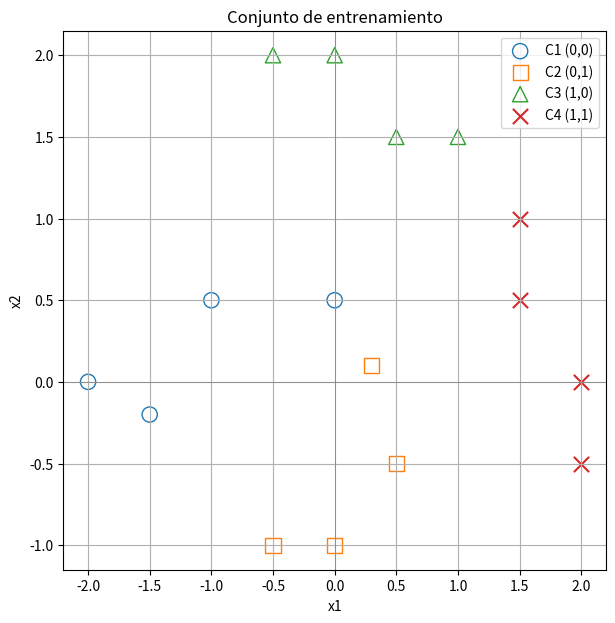

Reproduce this figure in Python.
#Oscar Alberto Gallo Gacría 
#Maestría en ciencias en Robótica e Inteligencia Artificial
#Parte 2 
#Clasificación de cuatro clases con dos perceptrones

import numpy as np
import matplotlib.pyplot as plt

#Entradas (x1, x2)
X = np.array([
    [-2.0,  0.0],
    [-1.0,  0.5],
    [-1.5, -0.2],
    [ 0.0,  0.5],
    [ 0.0, -1.0],
    [ 0.5, -0.5],
    [-0.5, -1.0],
    [ 0.3,  0.1],
    [ 0.0,  2.0],
    [ 0.5,  1.5],
    [-0.5,  2.0],
    [ 1.0,  1.5],
    [ 2.0,  0.0],
    [ 1.5,  0.5],
    [ 2.0, -0.5],
    [ 1.5,  1.0],
])
#print(X.shape)

#Clase de cada patron
clases = np.array(['C1','C1','C1','C1',
                    'C2','C2','C2','C2',
                    'C3','C3','C3','C3',
                    'C4','C4','C4','C4'])

# Deseado por neurona (codificacion de clases)
# C1 = 0 0 | C2 = 0 1 | C3 = 1 0 | C4 = 1 1
d1 = np.array([0,0,0,0, 0,0,0,0, 1,1,1,1, 1,1,1,1])
d2 = np.array([0,0,0,0, 1,1,1,1, 0,0,0,0, 1,1,1,1])

#Separacion por clase para graficar
c1 = X[clases == 'C1']
c2 = X[clases == 'C2']
c3 = X[clases == 'C3']
c4 = X[clases == 'C4']

#Grafica del conjunto de entrenamiento
figure = plt.figure(figsize=(7,7))

plt.scatter(c1[:,0], c1[:,1], marker='o', s=120, facecolors='none', edgecolors='tab:blue', label='C1 (0,0)')
plt.scatter(c2[:,0], c2[:,1], marker='s', s=120, facecolors='none', edgecolors='tab:orange', label='C2 (0,1)')
plt.scatter(c3[:,0], c3[:,1], marker='^', s=120, facecolors='none', edgecolors='tab:green', label='C3 (1,0)')
plt.scatter(c4[:,0], c4[:,1], marker='x', s=120, color='tab:red', label='C4 (1,1)')

plt.xlabel('x1')
plt.ylabel('x2')
plt.title('Conjunto de entrenamiento')
plt.axhline(0, color='gray', linewidth=0.5)
plt.axvline(0, color='gray', linewidth=0.5)
plt.legend()
plt.grid(True)
plt.show()

class perceptron:
    def __init__(self, n_inputs, eta):
        self.w = np.random.rand(n_inputs) #Pesos
        self.b = np.random.rand() #bias
        self.eta = eta

    def entrenamiento(self, X, d, epocas=100):
        n_patrones, n_entradas = X.shape
        y = np.zeros(n_patrones)

        for epoca in range(epocas):
            print(f"epoca = {epoca}") #epoca
            errores = 0
            for i in range(n_patrones):
                v = np.dot(self.w, X[i,:])+self.b # u = x^T self.w; v = u + b
                if v >= 0: # Funcion de activacion
                    y[i] = 1
                else:
                    y[i]=0
                if y[i] != d[i]:
                    #Actualizacion de peso y bias
                    self.w = self.w + self.eta * (d[i] - y[i]) * X[i,:]
                    self.b = self.b + self.eta * (d[i] - y[i])
                    errores += 1

            print(f"errores: {errores}")
            print(f"w = {self.w}")
            print(f"b = {self.b}")

            if errores == 0: # Si le diste una pasada a los patrones y error quedo 0 entonces tienes los pesos y bias correctos
                break

    def verificacion(self, X, d):
        n_patrones, n_entradas = X.shape
        #Clasificacion de confirmacion:
        for i in range(n_patrones):
            v = np.dot(self.w, X[i,:]) + self.b
            print(X[i], "v =", round(v,3), " y =", int(v>=0), " d =", d[i])


#Entrenamiento y verificacion del perceptron 1 (neurona d1)
p1 = perceptron(n_inputs=2, eta=0.1)
p1.entrenamiento(X, d1)
p1.verificacion(X, d1)

#Entrenamiento y verificacion del perceptron 2 (neurona d2)
p2 = perceptron(n_inputs=2, eta=0.1)
p2.entrenamiento(X, d2)
p2.verificacion(X, d2)
